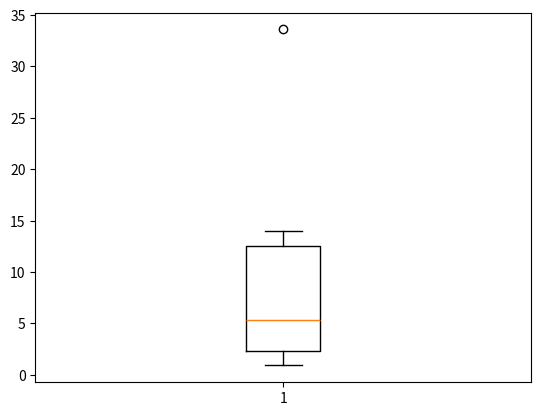

This figure's Python source:
#(1) Carregamento das bibliotecas
import numpy as np
import matplotlib.pyplot as plt

#(2) Entradas de dados
data_raw = {
    "Automovel" : 33.6,
    "Saude" : 14.0,
    "Incendio" : 12.9,
    "Vida" : 12.2,
    "Riscos Diversos" : 5.5,
    "Habitação" : 5.3,
    "Transporte" : 3.1,
    "Acidentes Pessoais" : 2.9,
    "Obrigatorios Veiculos" : 1.7,
    "Riscos de engenharia" : 1.0,
    "Responsabilidade civil" : 0.9
}

#(3) Processamento de dados
data_f = []
data_f2 = []
data_p = []
for i in data_raw:
    data_p.append(data_raw[i])
    if (data_raw[i] > 10):
        data_f.append(i)

    else:
        data_f2.append(i)

Q1 = np.percentile(data_p, 25, method="averaged_inverted_cdf")
Q2 = np.percentile(data_p, 50, method="averaged_inverted_cdf")
Q3 = np.percentile(data_p, 75, method="averaged_inverted_cdf")

dq = Q3 - Q1
vmin = min(data_p)
vmax = max(data_p)

LI = max(vmin, Q1 - 1.5*dq)
LS = min(vmax, Q3 + 1.5*dq)


#(4) Resultados e visualizações
print(f"Ramos com mais de 10%:\n {data_f}\n"
      f"Ramos com menos de 10%:\n {data_f2}\n"
      f"\nO ramo de Automoveis é o outlier")

grafico = plt.boxplot(data_p)
plt.show()



